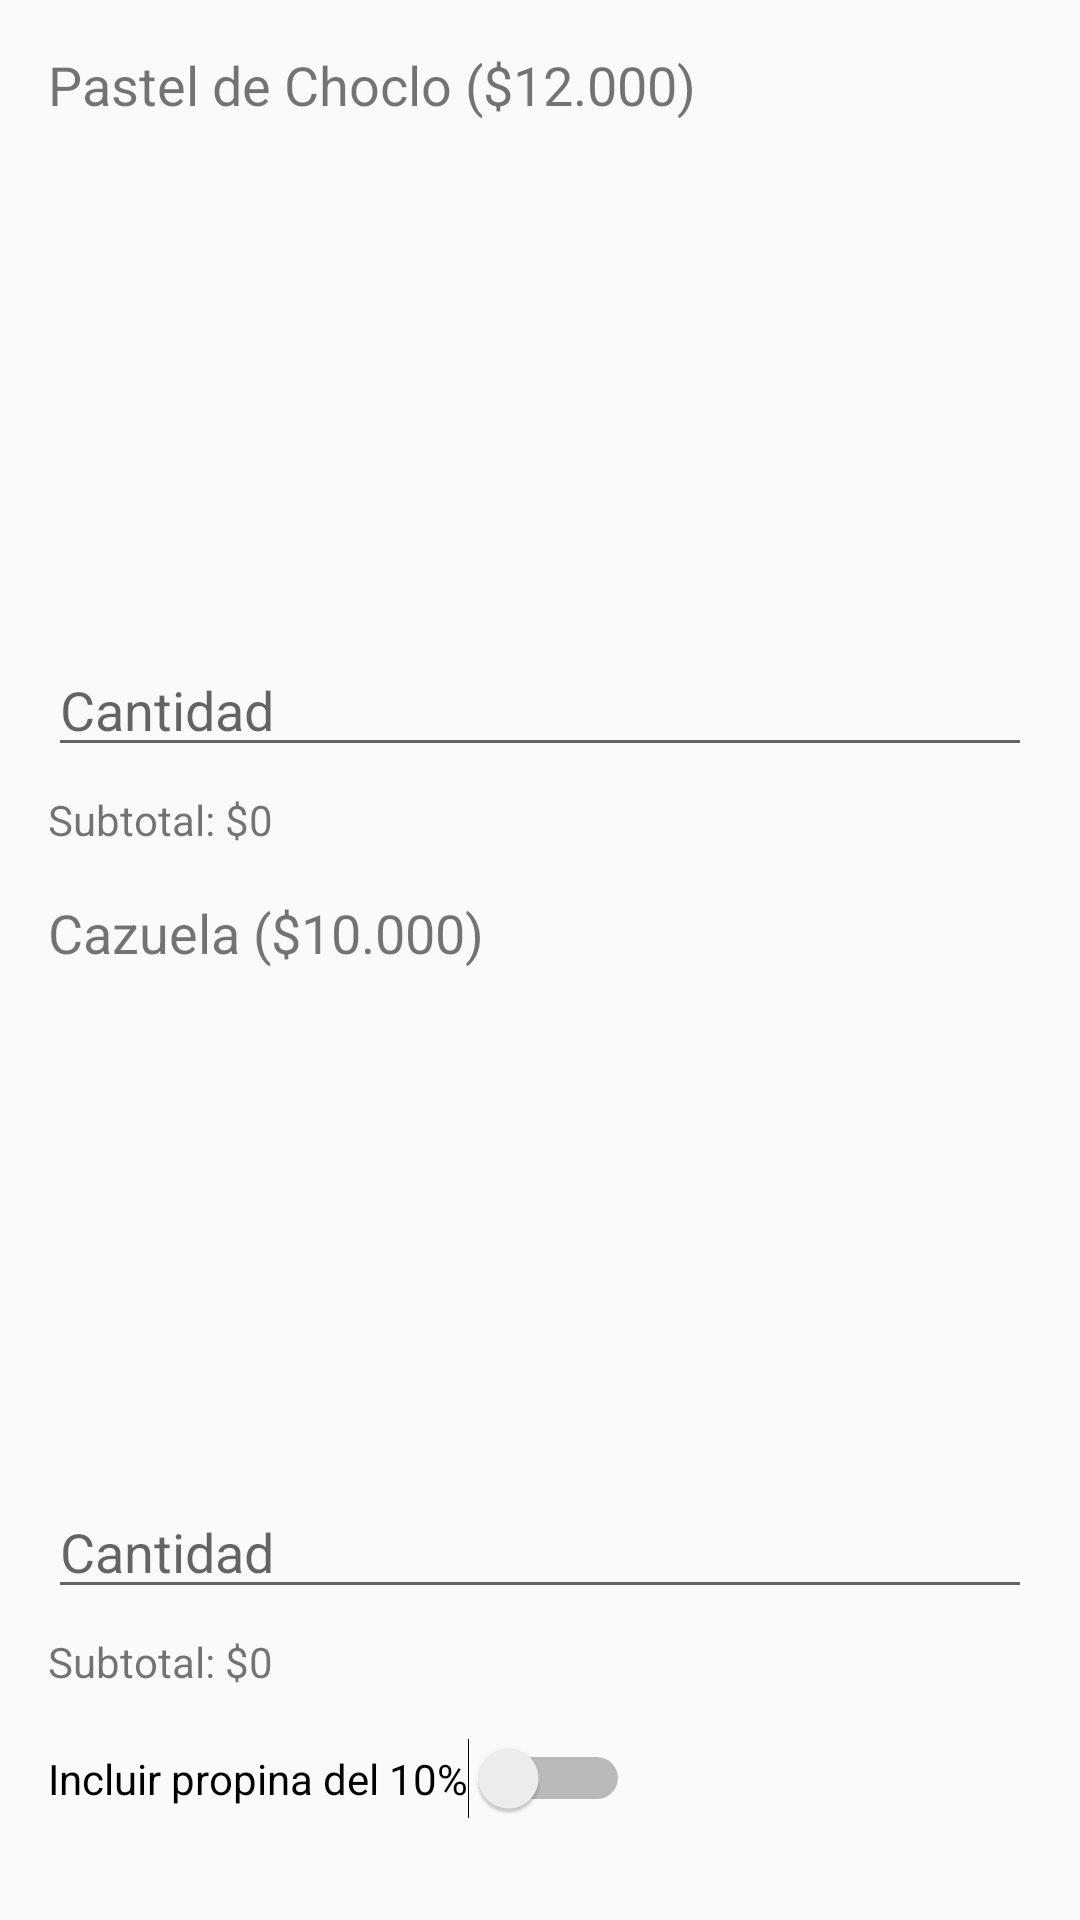

This screen was rendered from an Android layout file. Write that file and the resources it references.
<!-- AndroidManifest.xml: activity theme Theme.PedidosRestauranteUnidad1 -->
<!-- res/layout/activity_main.xml -->
<?xml version="1.0" encoding="utf-8"?>
<androidx.constraintlayout.widget.ConstraintLayout
    xmlns:android="http://schemas.android.com/apk/res/android"
    xmlns:app="http://schemas.android.com/apk/res-auto"
    xmlns:tools="http://schemas.android.com/tools"
    android:layout_width="match_parent"
    android:layout_height="match_parent"
    android:padding="16dp"
    tools:context=".ui.MainActivity">

    
    <TextView
        android:id="@+id/tvPlatillo1"
        android:layout_width="0dp"
        android:layout_height="wrap_content"
        android:text="Pastel de Choclo ($12.000)"
        android:textSize="18sp"
        app:layout_constraintTop_toTopOf="parent"
        app:layout_constraintStart_toStartOf="parent"
        app:layout_constraintEnd_toEndOf="parent"/>

    
    <ImageView
        android:id="@+id/ivPastelChoclo"
        android:layout_width="170dp"
        android:layout_height="158dp"
        android:layout_marginTop="8dp"
        android:scaleType="centerCrop"
        android:src="@drawable/pastel_choclo"
        app:layout_constraintEnd_toEndOf="parent"
        app:layout_constraintStart_toStartOf="parent"
        app:layout_constraintTop_toBottomOf="@id/tvPlatillo1" />

    
    <EditText
        android:id="@+id/etCantidad1"
        android:layout_width="0dp"
        android:layout_height="wrap_content"
        android:hint="Cantidad"
        android:inputType="number"
        app:layout_constraintTop_toBottomOf="@id/ivPastelChoclo"
        app:layout_constraintStart_toStartOf="parent"
        app:layout_constraintEnd_toEndOf="parent"
        android:layout_marginTop="8dp"/>

    <TextView
        android:id="@+id/tvSubtotal1"
        android:layout_width="0dp"
        android:layout_height="wrap_content"
        android:text="Subtotal: $0"
        app:layout_constraintTop_toBottomOf="@id/etCantidad1"
        app:layout_constraintStart_toStartOf="parent"
        app:layout_constraintEnd_toEndOf="parent"
        android:layout_marginTop="8dp"/>

    
    <TextView
        android:id="@+id/tvPlatillo2"
        android:layout_width="0dp"
        android:layout_height="wrap_content"
        android:text="Cazuela ($10.000)"
        android:textSize="18sp"
        app:layout_constraintTop_toBottomOf="@id/tvSubtotal1"
        app:layout_constraintStart_toStartOf="parent"
        app:layout_constraintEnd_toEndOf="parent"
        android:layout_marginTop="16dp"/>

    
    <ImageView
        android:id="@+id/ivCazuela"
        android:layout_width="153dp"
        android:layout_height="156dp"
        android:layout_marginTop="8dp"
        android:scaleType="centerCrop"
        android:src="@drawable/cazuela"
        app:layout_constraintEnd_toEndOf="parent"
        app:layout_constraintStart_toStartOf="parent"
        app:layout_constraintTop_toBottomOf="@id/tvPlatillo2" />

    
    <EditText
        android:id="@+id/etCantidad2"
        android:layout_width="0dp"
        android:layout_height="wrap_content"
        android:hint="Cantidad"
        android:inputType="number"
        app:layout_constraintTop_toBottomOf="@id/ivCazuela"
        app:layout_constraintStart_toStartOf="parent"
        app:layout_constraintEnd_toEndOf="parent"
        android:layout_marginTop="8dp"/>

    <TextView
        android:id="@+id/tvSubtotal2"
        android:layout_width="0dp"
        android:layout_height="wrap_content"
        android:text="Subtotal: $0"
        app:layout_constraintTop_toBottomOf="@id/etCantidad2"
        app:layout_constraintStart_toStartOf="parent"
        app:layout_constraintEnd_toEndOf="parent"
        android:layout_marginTop="8dp"/>

    
    <Switch
        android:id="@+id/switchPropina"
        android:layout_width="wrap_content"
        android:layout_height="wrap_content"
        android:text="Incluir propina del 10%"
        app:layout_constraintTop_toBottomOf="@id/tvSubtotal2"
        app:layout_constraintStart_toStartOf="parent"
        android:layout_marginTop="16dp"/>

    
    <TextView
        android:id="@+id/tvTotalSinPropina"
        android:layout_width="0dp"
        android:layout_height="wrap_content"
        android:text="Total sin propina: $0"
        app:layout_constraintTop_toBottomOf="@id/switchPropina"
        app:layout_constraintStart_toStartOf="parent"
        app:layout_constraintEnd_toEndOf="parent"
        android:layout_marginTop="16dp"/>

    <TextView
        android:id="@+id/tvPropina"
        android:layout_width="0dp"
        android:layout_height="wrap_content"
        android:text="Propina: $0"
        app:layout_constraintTop_toBottomOf="@id/tvTotalSinPropina"
        app:layout_constraintStart_toStartOf="parent"
        app:layout_constraintEnd_toEndOf="parent"
        android:layout_marginTop="8dp"/>

    <TextView
        android:id="@+id/tvTotalConPropina"
        android:layout_width="0dp"
        android:layout_height="wrap_content"
        android:text="Total con propina: $0"
        app:layout_constraintTop_toBottomOf="@id/tvPropina"
        app:layout_constraintStart_toStartOf="parent"
        app:layout_constraintEnd_toEndOf="parent"
        android:layout_marginTop="8dp"/>

</androidx.constraintlayout.widget.ConstraintLayout>
<!-- resources referenced by this layout -->
<resources>
  <style name="Theme.PedidosRestauranteUnidad1" parent="Theme.AppCompat.Light.NoActionBar" />
</resources>
